Run: headless pygame with SDL's dummy video driver; simulated clock (each Clock.tick advances the game by its frame time, no real sleeping); random seed 0; keys injected as events and as key.get_pressed() state; no mouse input.
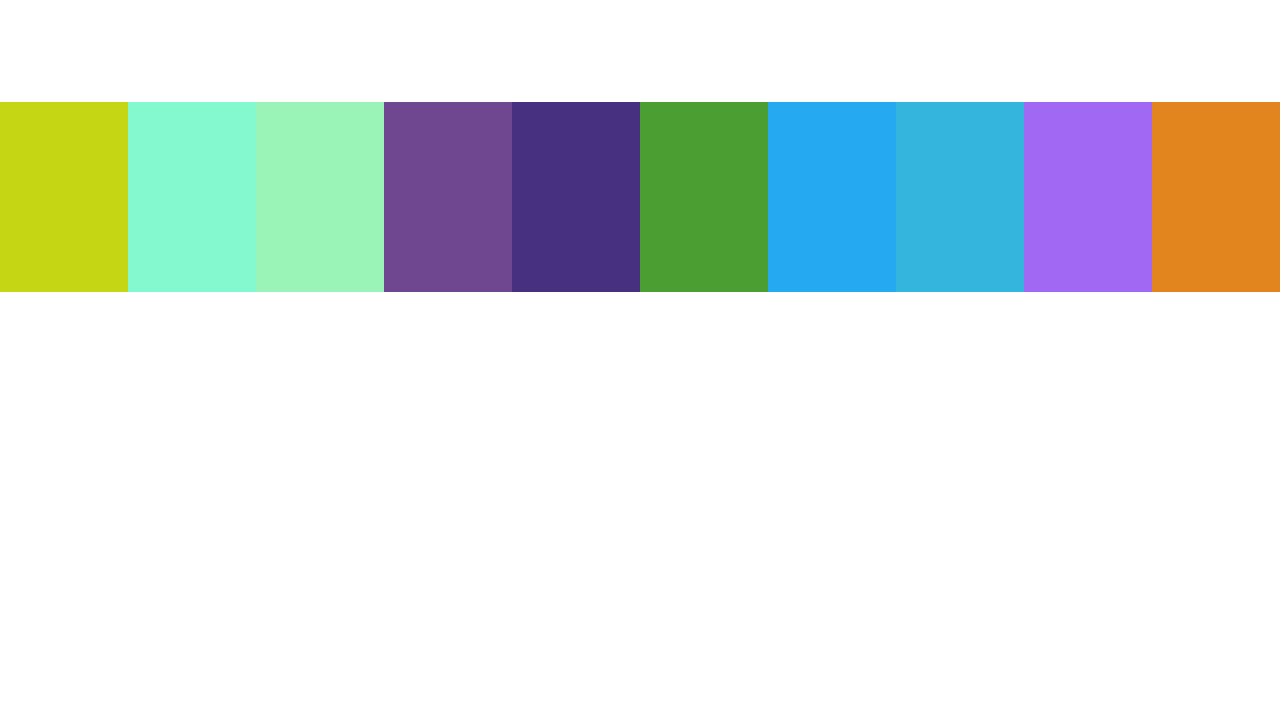
Frame 1 of 4 · flips 1–60 · no input
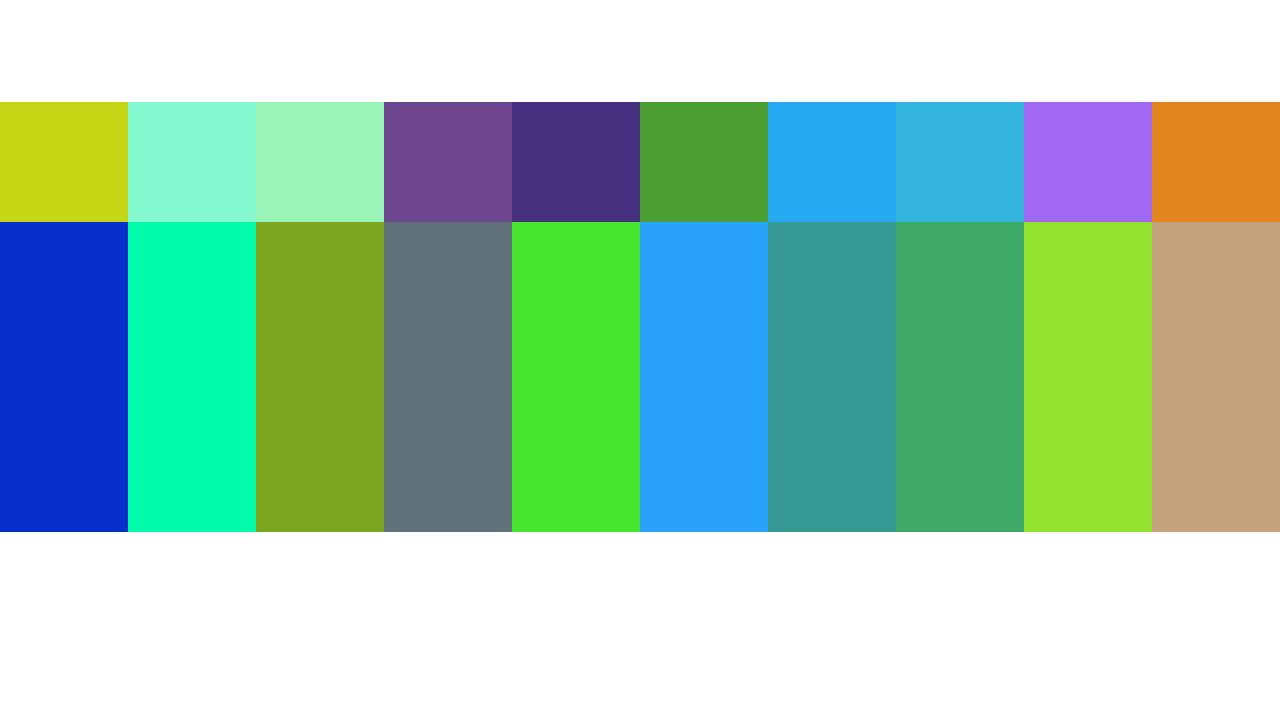
Frame 2 of 4 · flips 61–180 · tapped SPACE, RETURN · held RIGHT (→), D
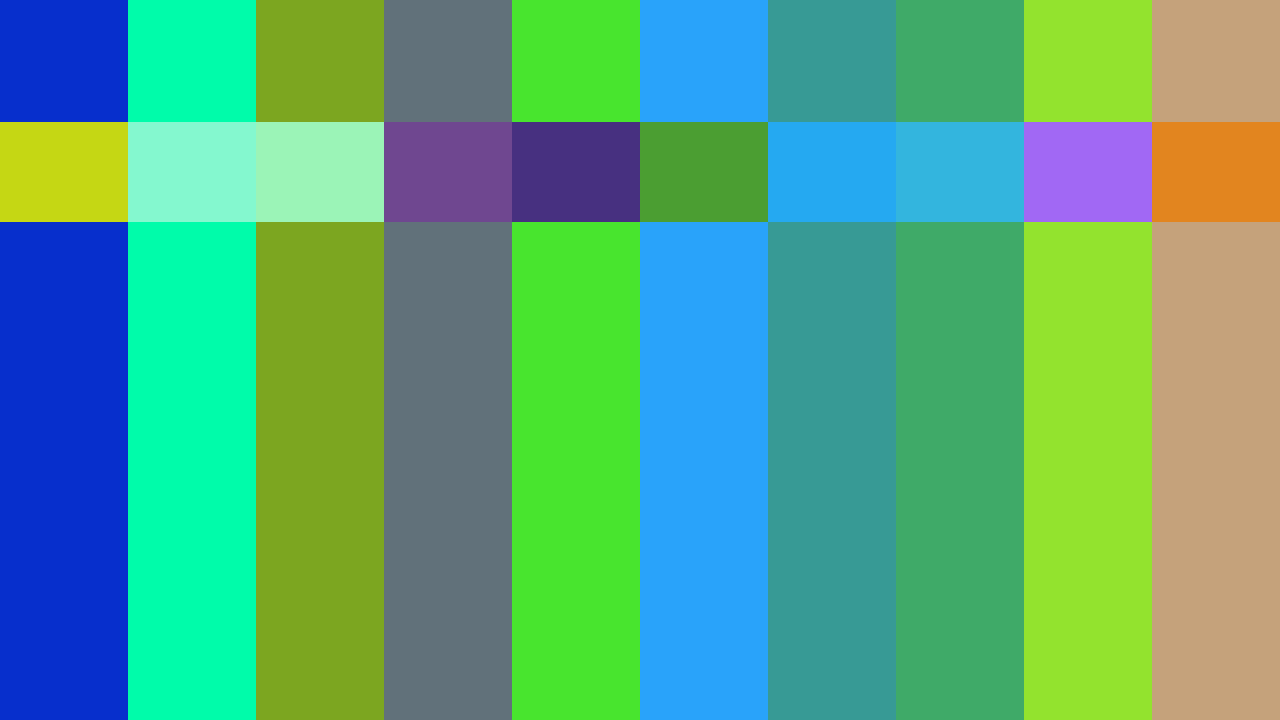
Frame 3 of 4 · flips 181–300 · held DOWN (↓), S
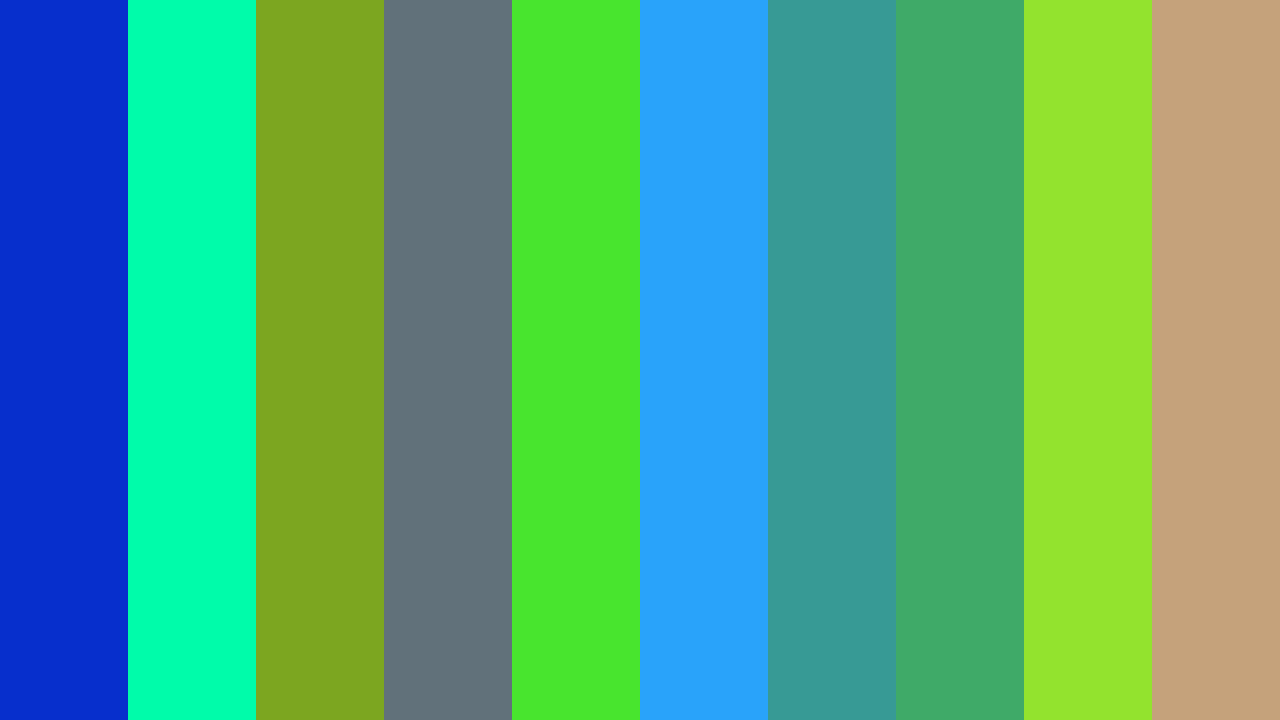
Frame 4 of 4 · flips 301–420 · held LEFT (←), A, UP (↑), W

The pygame program that drew these frames:

from pathlib import Path
import pygame
import random

CURRENT_FOLDER = Path(__file__).parent

class Player(pygame.sprite.Sprite):
    def __init__(self, start_x, start_y):
        pygame.sprite.Sprite.__init__(self)
        self.image = pygame.Surface((128, 72))
        self.rect = self.image.get_rect()
        self.y_speed = 2

        self.scene = pygame.display.get_surface().get_rect()
        self.rect.x = start_x
        self.rect.y = start_y

        # Store the trail
        self.trail = []

        # Set the initial color
        self.color = self.random_color()
        self.image.fill(self.color)

    def random_color(self):
        return (random.randint(0, 255), random.randint(0, 255), random.randint(0, 255))

    def update(self):
        self.rect.y += self.y_speed

        # Prevent the player from going off the screen
        if self.rect.bottom > self.scene.bottom:
            self.rect.y = self.scene.top

        # Add the current position to the trail
        self.trail.append((self.rect.topleft, self.color))

        # Limit the trail length
        if len(self.trail) > 500:
            self.trail.pop(0)

    def change_color(self):
        self.color = self.random_color()
        self.image.fill(self.color)

# Initialize Pygame
pygame.init()

# Create the screen
screen = pygame.display.set_mode((1280, 720))

# Create players
players = pygame.sprite.Group(
    *[Player(i * 128, 100) for i in range(10)]
)

# Game loop
running = True
while running:
    for event in pygame.event.get():
        if event.type == pygame.QUIT:
            running = False
        elif event.type == pygame.KEYDOWN:
            if event.key == pygame.K_SPACE:
                for player in players:
                    player.change_color()

    # Update players
    players.update()

    # Draw players and their trails
    screen.fill((255, 255, 255))  # Fill the screen with white
    for player in players:
        for pos, color in player.trail:
            pygame.draw.rect(screen, color, (pos, player.image.get_size()))
    players.draw(screen)

    # Flip the display
    pygame.display.flip()

pygame.quit()
